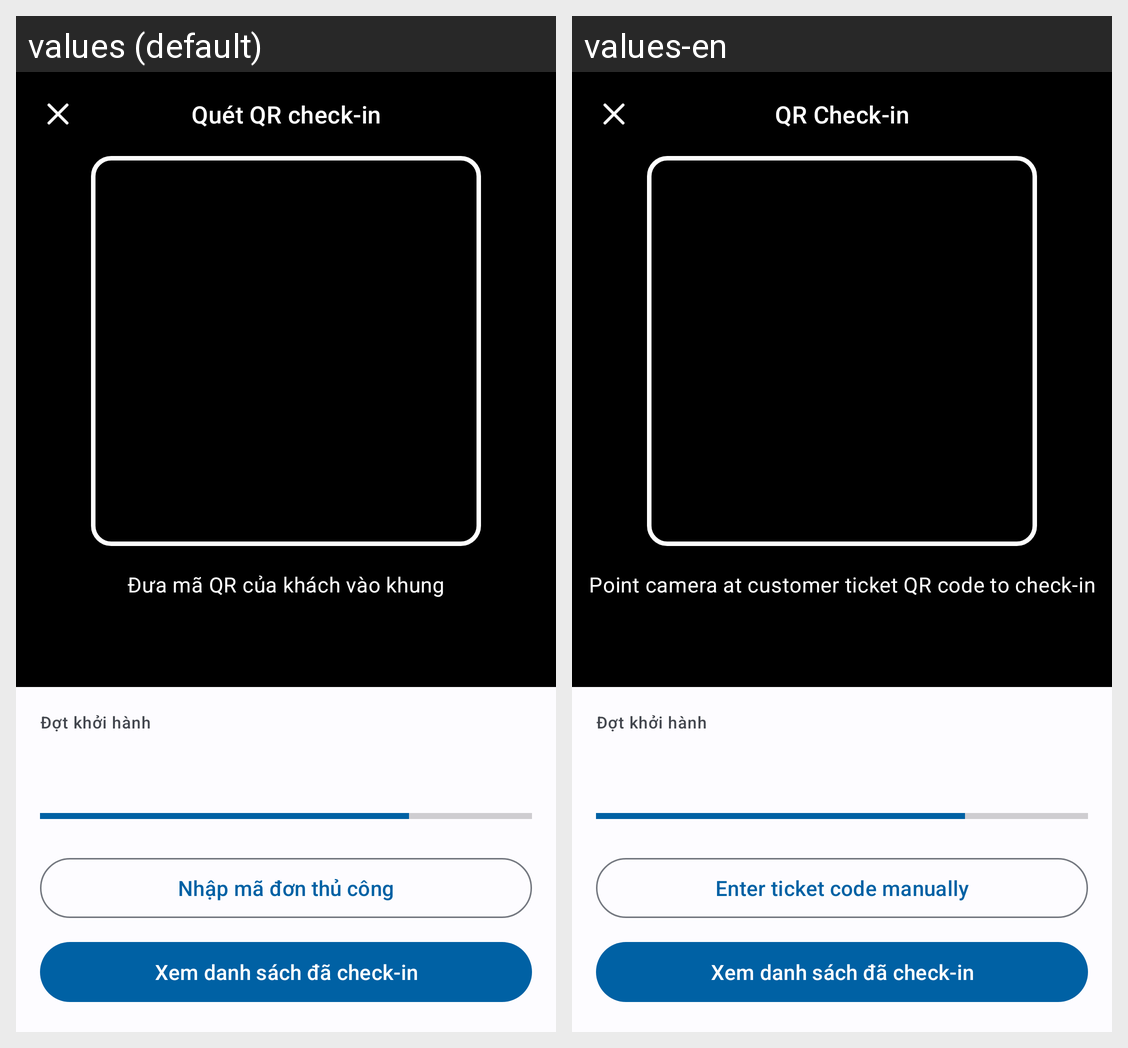

Translations of the strings shown on this Android screen, per locale in the grid:
Android screen res/layout/fragment_e_a23_quet_qr.xml rendered under 2 locales, left to right: values (default), values-en. Device: Nexus 5 (rendered at 1080×1920; each locale shown at half size, 540×960, under a caption strip naming it); theme Theme.TourApp.
Strings drawn on this screen, with the default value and each locale's value (text and hints the layout hard-codes, and strings that could not be matched under every locale, appear in the picture but are not listed):

e_title_quet_qr
  values: Quét QR check-in
  values-en: QR Check-in

e_qr_huong_dan
  values: Đưa mã QR của khách vào khung
  values-en: Point camera at customer ticket QR code to check-in

e_dot_khoi_hanh_title
  values: Đợt khởi hành
  values-en: Đợt khởi hành  [not translated; the default value is used]

e_qr_nhap_thu_cong
  values: Nhập mã đơn thủ công
  values-en: Enter ticket code manually

e_xem_danh_sach_check_in
  values: Xem danh sách đã check-in
  values-en: Xem danh sách đã check-in  [not translated; the default value is used]
